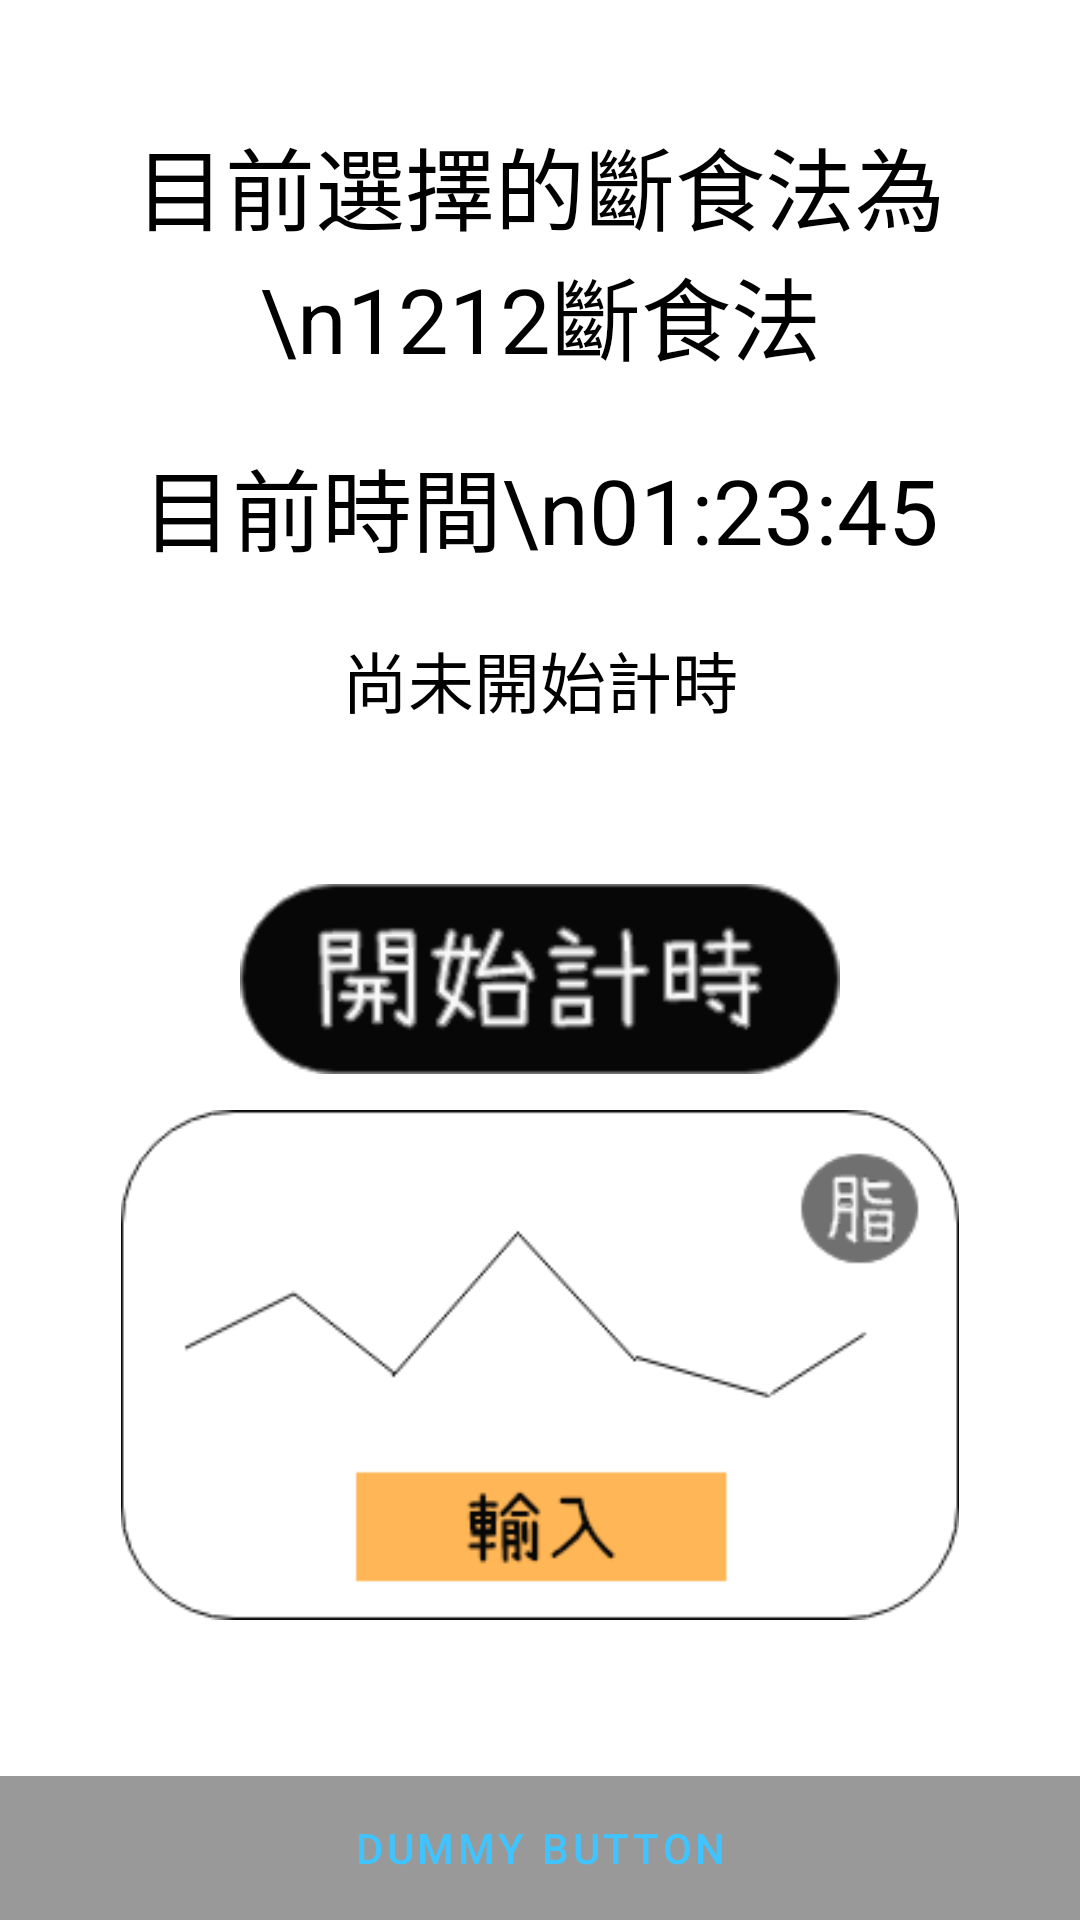

Produce the Android XML layout that renders to this screen, including the resource entries it uses.
<!-- AndroidManifest.xml: application theme Theme.FoodieMonster -->
<!-- res/layout/fragment_time_main.xml -->
<?xml version="1.0" encoding="utf-8"?>
<FrameLayout xmlns:android="http://schemas.android.com/apk/res/android"
    xmlns:app="http://schemas.android.com/apk/res-auto"
    xmlns:tools="http://schemas.android.com/tools"
    android:layout_width="match_parent"
    android:layout_height="match_parent"
    android:background="?attr/fullscreenBackgroundColor"
    android:theme="@style/ThemeOverlay.FoodieMonster.FullscreenContainer"
    tools:context=".ui.time.TimeFragment">

    
    <FrameLayout
        android:layout_width="match_parent"
        android:layout_height="match_parent"
        android:fitsSystemWindows="true">

        <LinearLayout
            android:id="@+id/fullscreen_content_controls"
            style="@style/Widget.Theme.FoodieMonster.ButtonBar.Fullscreen"
            android:layout_width="match_parent"
            android:layout_height="wrap_content"
            android:layout_gravity="bottom|center_horizontal"
            android:orientation="horizontal"
            tools:ignore="UselessParent">

            <Button
                android:id="@+id/dummy_button"
                style="?android:attr/buttonBarButtonStyle"
                android:layout_width="0dp"
                android:layout_height="wrap_content"
                android:layout_weight="1"
                android:text="@string/dummy_button" />

        </LinearLayout>
    </FrameLayout>

    <androidx.constraintlayout.widget.ConstraintLayout
        android:layout_width="match_parent"
        android:layout_height="match_parent">

        

        <TextView
            android:id="@+id/IF_text"
            android:layout_width="wrap_content"
            android:layout_height="wrap_content"
            android:layout_marginTop="40dp"
            android:text="目前選擇的斷食法為\n1212斷食法"
            android:textAlignment="center"
            android:textColor="@color/black"
            android:textSize="30sp"
            app:layout_constraintEnd_toEndOf="parent"
            app:layout_constraintStart_toStartOf="parent"
            app:layout_constraintTop_toTopOf="parent" />

        <TextView
            android:id="@+id/current_time"
            android:layout_width="wrap_content"
            android:layout_height="wrap_content"
            android:layout_marginTop="20dp"
            android:text="目前時間\n01:23:45"
            android:textAlignment="center"
            android:textColor="@color/black"
            android:textSize="30sp"
            app:layout_constraintEnd_toEndOf="parent"
            app:layout_constraintStart_toStartOf="parent"
            app:layout_constraintTop_toBottomOf="@+id/IF_text" />

        <TextView
            android:id="@+id/time_text"
            android:layout_width="wrap_content"
            android:layout_height="wrap_content"
            android:layout_marginTop="20dp"
            android:text="尚未開始計時"
            android:textAlignment="center"
            android:textColor="@color/black"
            android:textSize="22sp"
            app:layout_constraintEnd_toEndOf="parent"
            app:layout_constraintStart_toStartOf="parent"
            app:layout_constraintTop_toBottomOf="@+id/current_time" />

        <ImageView
            android:id="@+id/time_button"
            android:layout_width="200dp"
            android:layout_height="80dp"
            android:layout_marginTop="40dp"
            android:src="@drawable/time_button"
            app:layout_constraintBottom_toTopOf="@+id/time_chart"
            app:layout_constraintEnd_toEndOf="parent"
            app:layout_constraintStart_toStartOf="parent"
            app:layout_constraintTop_toBottomOf="@+id/time_text" />

        <ImageView
            android:id="@+id/time_chart"
            android:layout_width="350dp"
            android:layout_height="170dp"
            android:layout_marginBottom="100dp"
            android:src="@drawable/time_fat_chart"
            app:layout_constraintBottom_toBottomOf="parent"
            app:layout_constraintEnd_toEndOf="parent"
            app:layout_constraintStart_toStartOf="parent" />


    </androidx.constraintlayout.widget.ConstraintLayout>

</FrameLayout>
<!-- resources referenced by this layout -->
<resources>
  <color name="black">#FF000000</color>
  <!-- drawable time_button: png bitmap (drawable, 6838 bytes) -->
  <!-- drawable time_clock: png bitmap (drawable, 9260 bytes) -->
  <!-- drawable time_fat_chart: png bitmap (drawable, 10581 bytes) -->
  <string name="dummy_button">Dummy Button</string>
  <style name="ThemeOverlay.FoodieMonster.FullscreenContainer" parent="">
          <item name="fullscreenBackgroundColor">@color/white</item>
          <item name="fullscreenTextColor">@color/light_blue_A200</item>
      </style>
  <style name="Widget.Theme.FoodieMonster.ButtonBar.Fullscreen" parent="">
          <item name="android:background">@color/black_overlay</item>
          <item name="android:buttonBarStyle">?android:attr/buttonBarStyle</item>
      </style>
  <style name="Theme.FoodieMonster" parent="Theme.MaterialComponents.DayNight.NoActionBar">
          
          <item name="colorPrimary">@color/light_blue_A200</item>
          <item name="colorPrimaryVariant">@color/light_blue_600</item>
          <item name="colorOnPrimary">@color/white</item>
          
          <item name="colorSecondary">@color/teal_200</item>
          <item name="colorSecondaryVariant">@color/teal_700</item>
          <item name="colorOnSecondary">@color/black</item>
          
          <item name="android:statusBarColor" tools:targetApi="l">?attr/colorPrimaryVariant</item>
          
  
      </style>
  <color name="white">#FFFFFFFF</color>
  <color name="light_blue_A200">#FF40C4FF</color>
  <color name="black_overlay">#66000000</color>
  <color name="light_blue_600">#FF039BE5</color>
  <color name="teal_200">#FF03DAC5</color>
  <color name="teal_700">#FF018786</color>
</resources>
